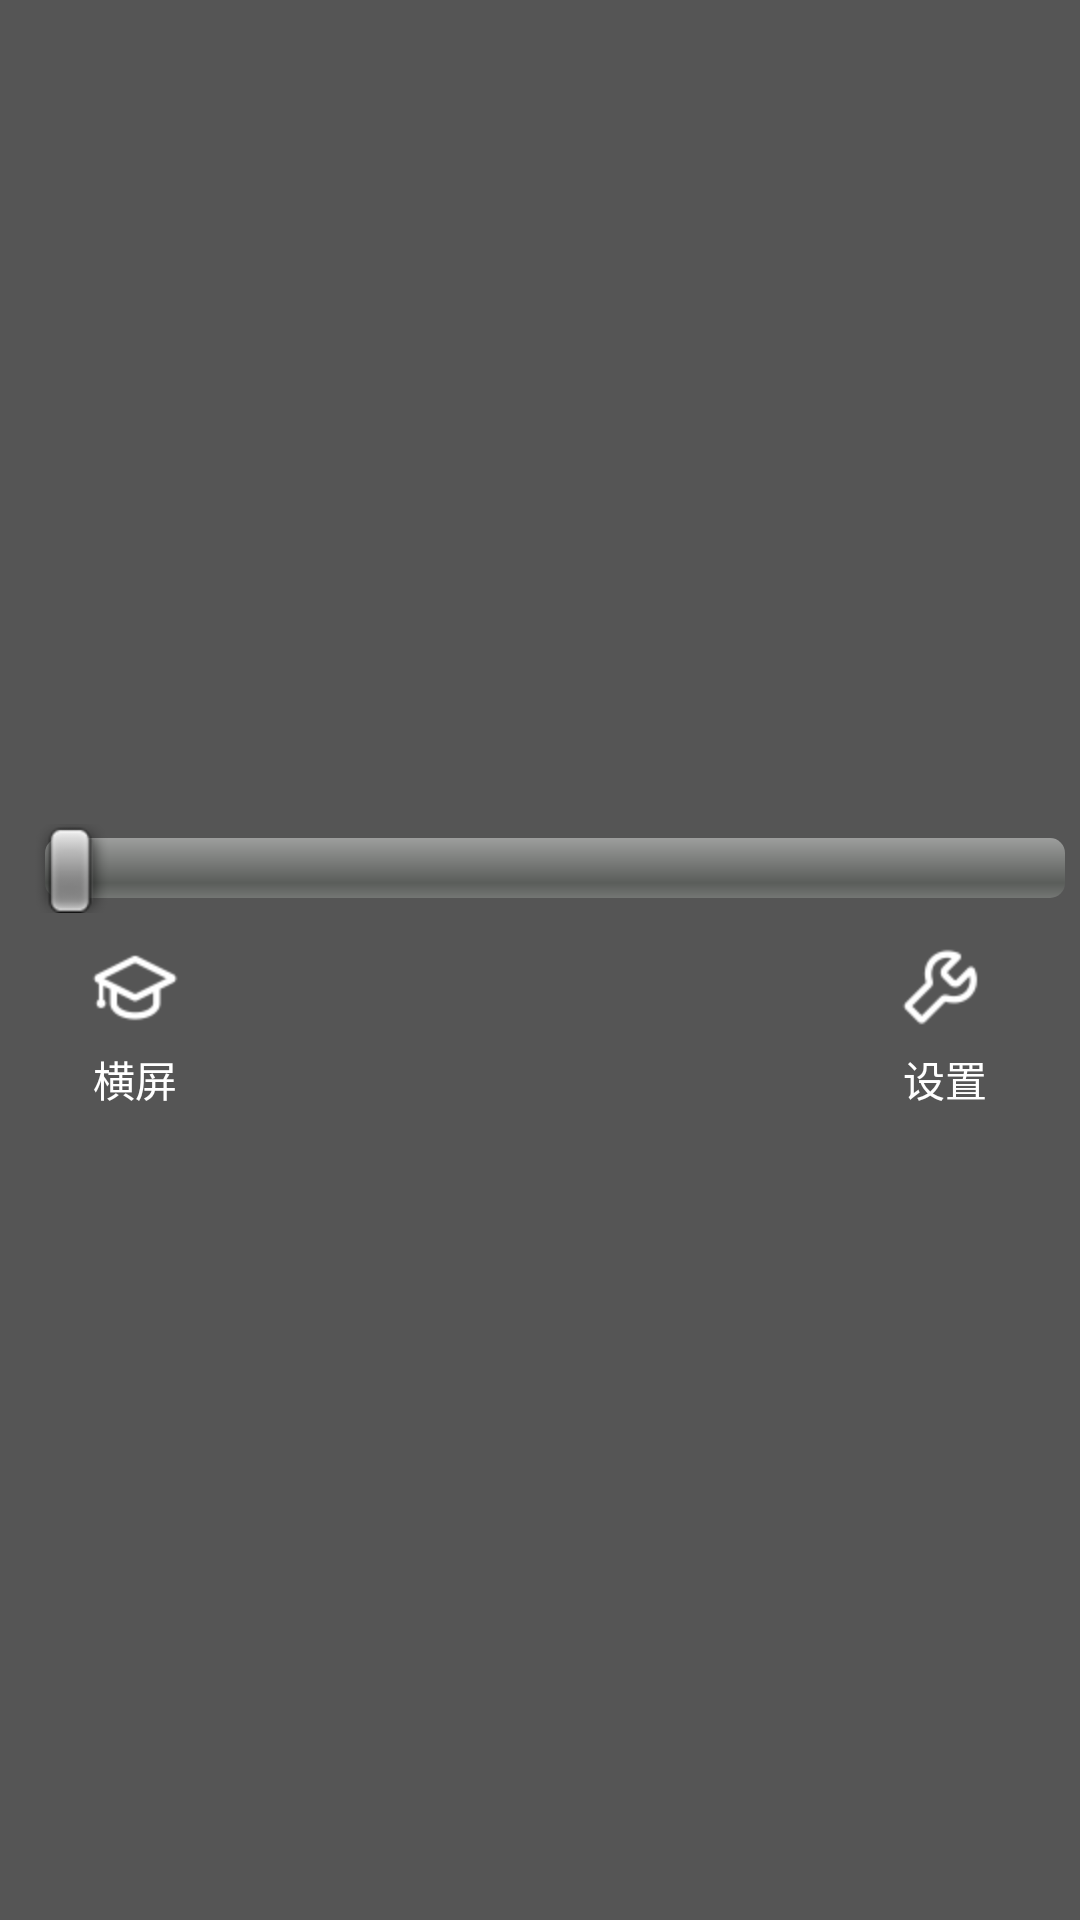

The Android layout XML behind this screen, and the referenced resources:
<!-- AndroidManifest.xml: application theme AppTheme -->
<!-- res/layout/popupwindow_bottom_in_v.xml -->
<?xml version="1.0" encoding="utf-8"?>

<LinearLayout xmlns:android="http://schemas.android.com/apk/res/android"
    android:layout_width="match_parent"
    android:layout_height="wrap_content"
    android:orientation="vertical"
    android:background="@color/tran_black"
    android:gravity="center">
    <LinearLayout 
        android:layout_width="match_parent"
        android:layout_height="wrap_content"
        android:orientation="horizontal">
        <TextView
            android:padding="5dp"
            android:id="@+id/page_hint"
            android:layout_width="wrap_content"
            android:layout_height="wrap_content"
            android:layout_gravity="center"
            android:gravity="center"
            android:textColor="@color/white"/>
        <SeekBar 
            android:padding="5dp"
            android:id="@+id/page_seekbar"
            android:layout_width="match_parent"
            android:layout_height="wrap_content"
            android:layout_gravity="center"/>
    </LinearLayout>
	<LinearLayout 
	    android:layout_width="match_parent"
	    android:layout_height="wrap_content"
        android:orientation="horizontal">
	    <TextView 
	        android:id="@+id/landscape"
	        style="@style/popupwindow_bottom_view"
	        android:text="@string/landscape"
	        android:drawableTop="@drawable/reader_hint"/>
	    <TextView 
	        android:id="@+id/page_turn_orientation"
	        style="@style/popupwindow_bottom_view"/>
	    <TextView 
	        android:id="@+id/page_turn_hand"
	        style="@style/popupwindow_bottom_view"/>
	    <TextView 
	        android:id="@+id/setting"
	        style="@style/popupwindow_bottom_view"
	        android:text="@string/setting"
	        android:drawableTop="@drawable/reader_settings"/>
	</LinearLayout>
</LinearLayout>
<!-- resources referenced by this layout -->
<resources>
  <color name="tran_black">#AA000000</color>
  <color name="white">#FFFFFF</color>
  <!-- drawable reader_hint: png bitmap (drawable-hdpi, 943 bytes) -->
  <!-- drawable reader_settings: png bitmap (drawable-hdpi, 995 bytes) -->
  <string name="landscape">横屏</string>
  <string name="setting">设置</string>
  <style name="popupwindow_bottom_view">
          <item name="android:layout_width">0dp</item>
          <item name="android:layout_height">wrap_content</item>
          <item name="android:layout_weight">1</item>
          <item name="android:gravity">center</item>
          <item name="android:textColor">@color/white</item>
          <item name="android:layout_gravity">center</item>
      </style>
  <style name="AppTheme" parent="AppBaseTheme">
          
          
      </style>
  <style name="AppBaseTheme" parent="android:Theme.Light">
          
      </style>
</resources>
